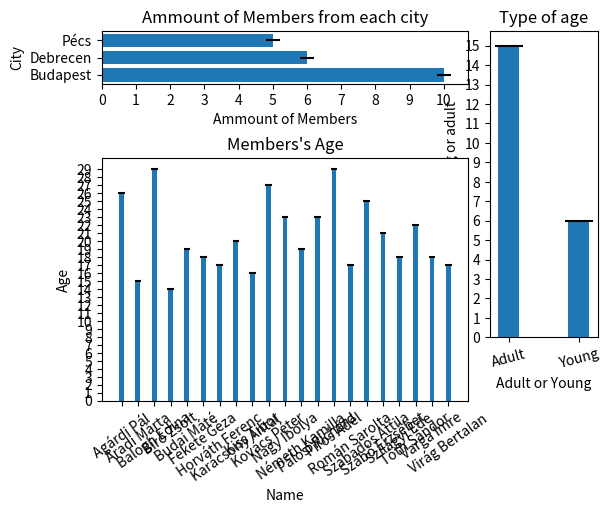

Reproduce this figure in Python.
import numpy as np
import pandas
import matplotlib.pyplot as plt


def Check_Age(df):
    df['Adult/Young'] = df['age'].apply(lambda x: 'Adult' if x >= 18 else 'Young')
    return df

dataList = [
    {'name':'Agárdi Pál', 'age':26, 'city':'Budapest'},
    {'name':'Aradi Márta', 'age':15, 'city':'Pécs'},
    {'name':'Balogh Edina', 'age':29, 'city':'Budapest'},
    {'name':'Bíró Zsolt', 'age':14, 'city':'Budapest'},
    {'name':'Budai Máté', 'age':19, 'city':'Debrecen'},
    {'name':'Fekete Géza', 'age':18, 'city':'Pécs'},
    {'name':'Horváth Ferenc', 'age':17, 'city':'Budapest'},
    {'name':'Karácsony Antal', 'age':20, 'city':'Budapest'},
    {'name':'Kiss Tibor', 'age':16, 'city':'Debrecen'},
    {'name':'Kovács Péter', 'age':27, 'city':'Budapest'},
    {'name':'Nagy Ibolya', 'age':23, 'city':'Pécs'},
    {'name':'Németh Kamilla', 'age':19, 'city':'Debrecen'},
    {'name':'Pálosi Richárd', 'age':23, 'city':'Budapest'},
    {'name':'Piros Adél', 'age':29, 'city':'Debrecen'},
    {'name':'Román Sarolta', 'age':17, 'city':'Budapest'},
    {'name':'Szabados Attila', 'age':25, 'city':'Debrecen'},
    {'name':'Szabó Erzsébet', 'age':21, 'city':'Budapest'},
    {'name':'Szilágyi Ede', 'age':18, 'city':'Pécs'},
    {'name':'Tóth Sándor', 'age':22, 'city':'Debrecen'},
    {'name':'Varga Imre', 'age':18, 'city':'Budapest'},
    {'name':'Virág Bertalan', 'age':17, 'city':'Pécs'}
]

my_list = pandas.DataFrame(dataList)

my_list_sorted = my_list.sort_values(by='age').reset_index(drop=True)
print(my_list_sorted)

'''
low = my_list['age'] == my_list['age'].min() # generate a Series with True and False
print(my_list.loc[low])                               # show the Series where low is True in DF
'''

lowest = my_list.loc[lambda x: x['age'] == min(my_list['age'])]
print(f'\n {lowest}')

print()
city_count = my_list['city'].value_counts()
print(city_count)

cities = my_list['city'].value_counts().count()
#cities_2 = my_list.groupby(by='city').agg({'city' : 'count'})
print(f'\nThe ammount of different cities: {cities}')

cities_all = my_list['city'].value_counts().sum()
print(f'\nThe whole ammount of cities, where members came from: {cities_all}')

my_avg = my_list['age'].mean()
print(f'\nAvg: {my_avg:.0f}')

Check_Age(my_list)
print(my_list)


# matplotlib
print()
graph_2 = my_list['Adult/Young'].value_counts().reset_index()
print(graph_2)

graph_3 = my_list.groupby(['city']).count()
graph_3.drop(columns='name', inplace=True)
graph_3.reset_index(inplace=True)
graph_3.rename(columns={'age':'Members'}, inplace=True)
#print(graph_3)



np_arr = my_list.values
np_graph_2= graph_2.values
np_graph_3= graph_3.values


x_plt1 = np_graph_3[:,0]
y_plt1 = np_graph_3[:,1]

x_plt2 = np_graph_2[:,0]
y_plt2 = np_graph_2[:,1]

x_plt3 = np_arr[:,0]
y_plt3 = np_arr[:,1]

plot1 = plt.subplot2grid((6, 4), (0, 0), colspan=3)
plt.xticks(np.arange(0, graph_3['Members'].max()+3, 1.0))

plot2 = plt.subplot2grid((6, 4), (0, 3), rowspan=5)
plt.yticks(np.arange(0, max(y_plt2)+3, 1.0))
plt.xticks(rotation=15)

plot3 = plt.subplot2grid((6, 4), (2, 0), rowspan=4, colspan=3)
plt.yticks(np.arange(0, max(y_plt3)+1, 1.0))
plt.xticks(rotation=35)

plot1.barh(x_plt1,y_plt1,xerr=0.2)
plot1.set_title("Ammount of Members from each city")
plot1.set_ylabel("City")
plot1.set_xlabel("Ammount of Members")

plot2.bar(x_plt2,y_plt2,xerr=0.2, width=0.3)
plot2.set_title("Type of age")
plot2.set_ylabel("Number of young or adult")
plot2.set_xlabel("Adult or Young")

plot3.bar(x_plt3,y_plt3,xerr=0.2, width=0.3, align='center')
plot3.set_title("Members's Age")
plot3.set_ylabel("Age")
plot3.set_xlabel("Name")


plt.show()
